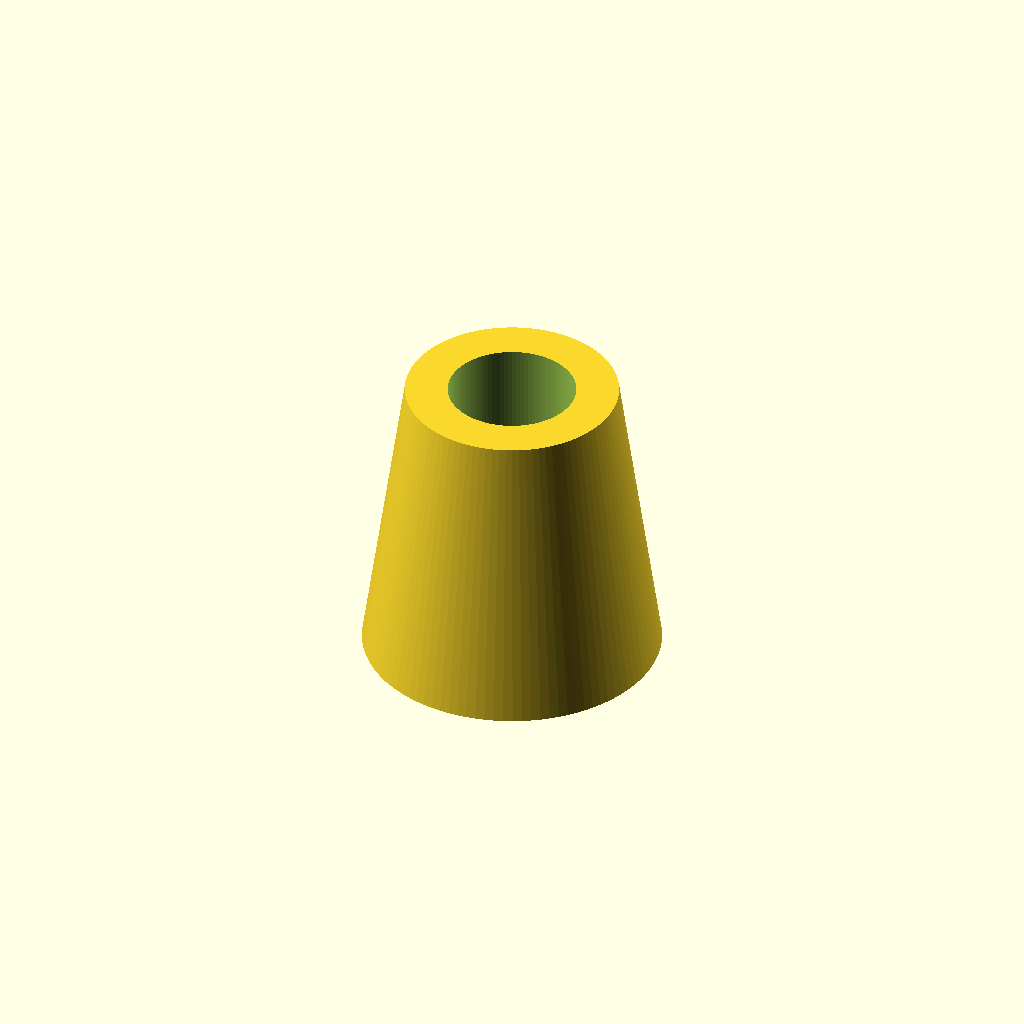
Cell 1: rendered with the file's own defaults.
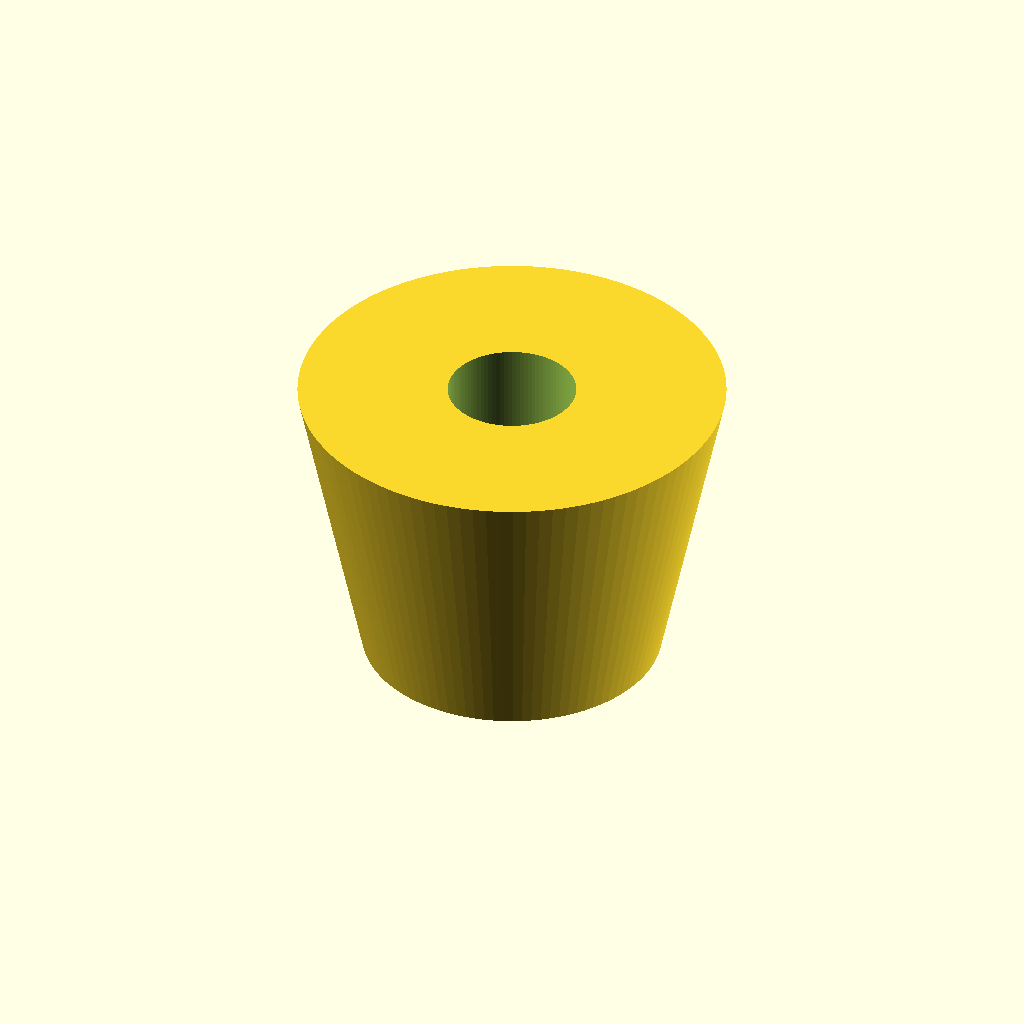
Cell 2 — TOPOD set to 100, the other parameters unchanged.
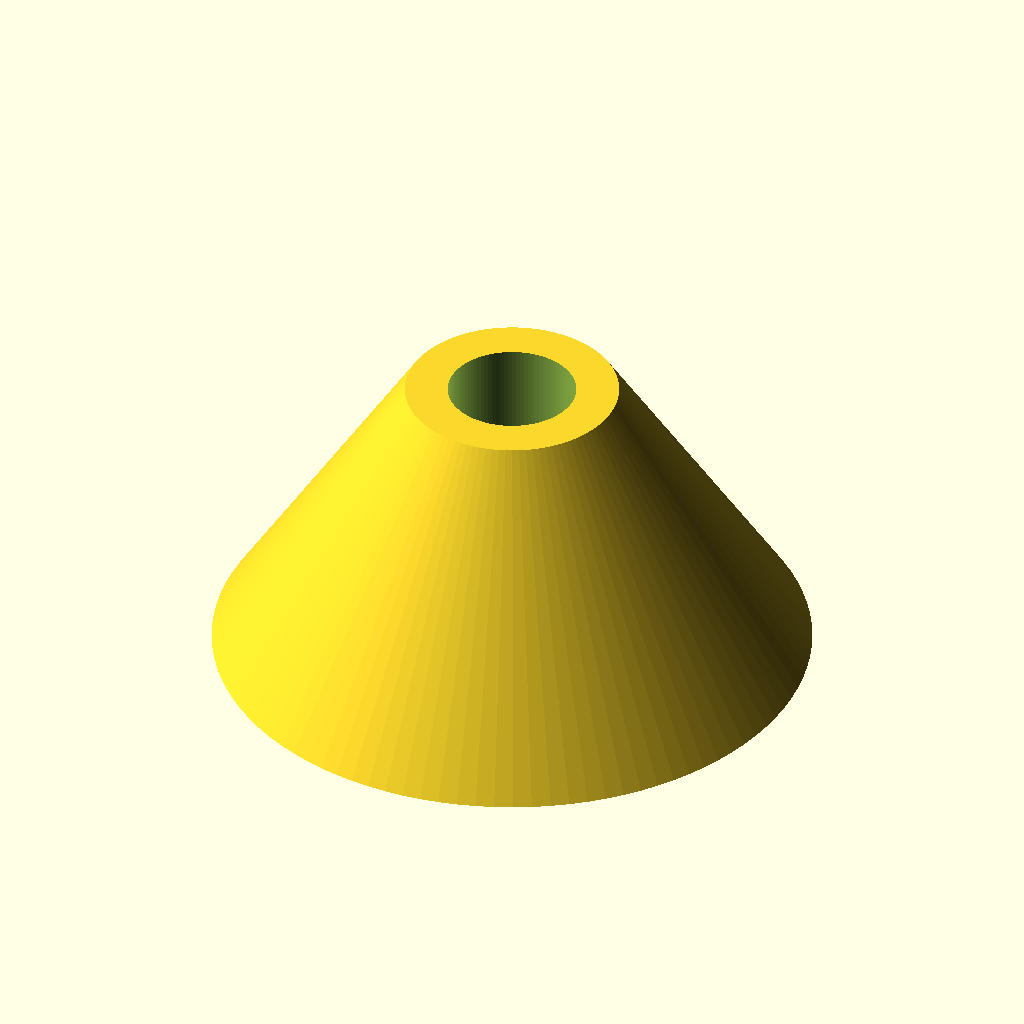
Cell 3: BOTTOMOD = 140 (everything else at default).
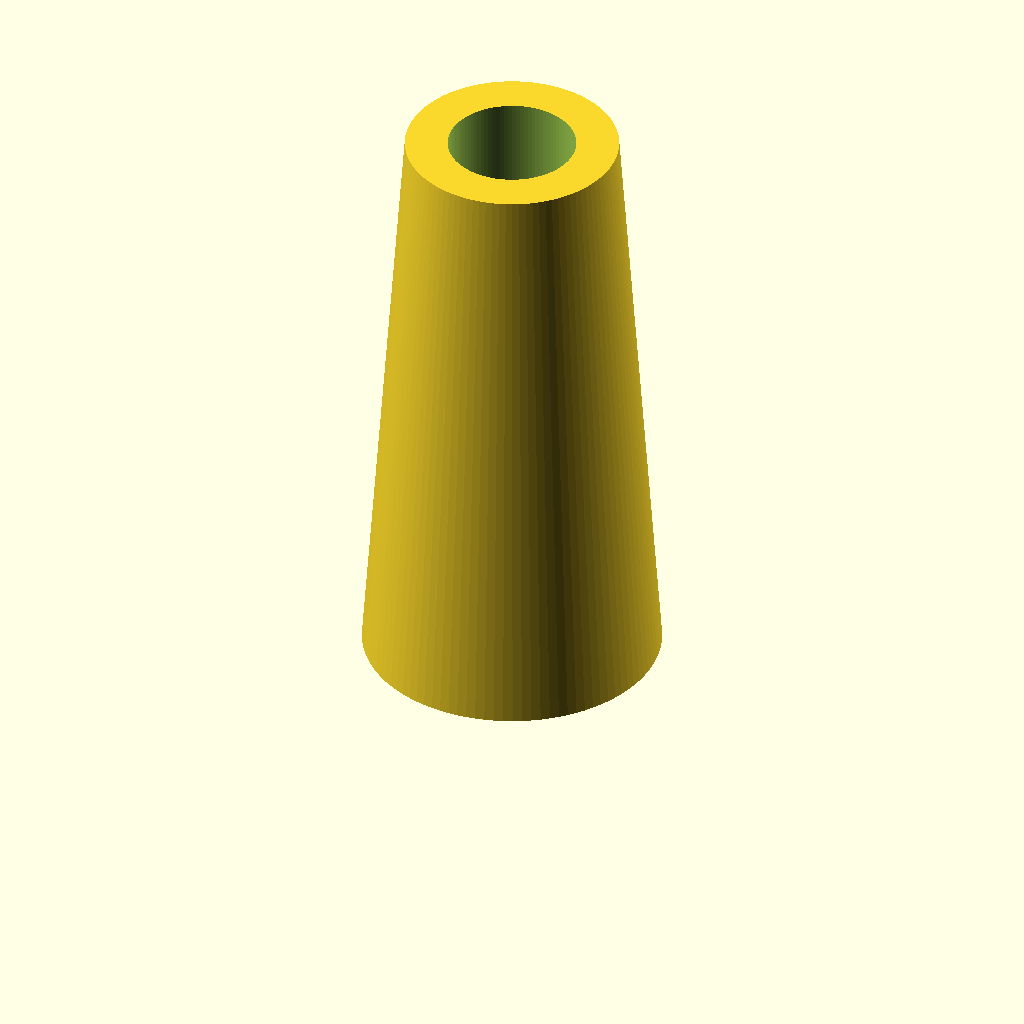
Cell 4 — HEIGHT set to 140, the other parameters unchanged.
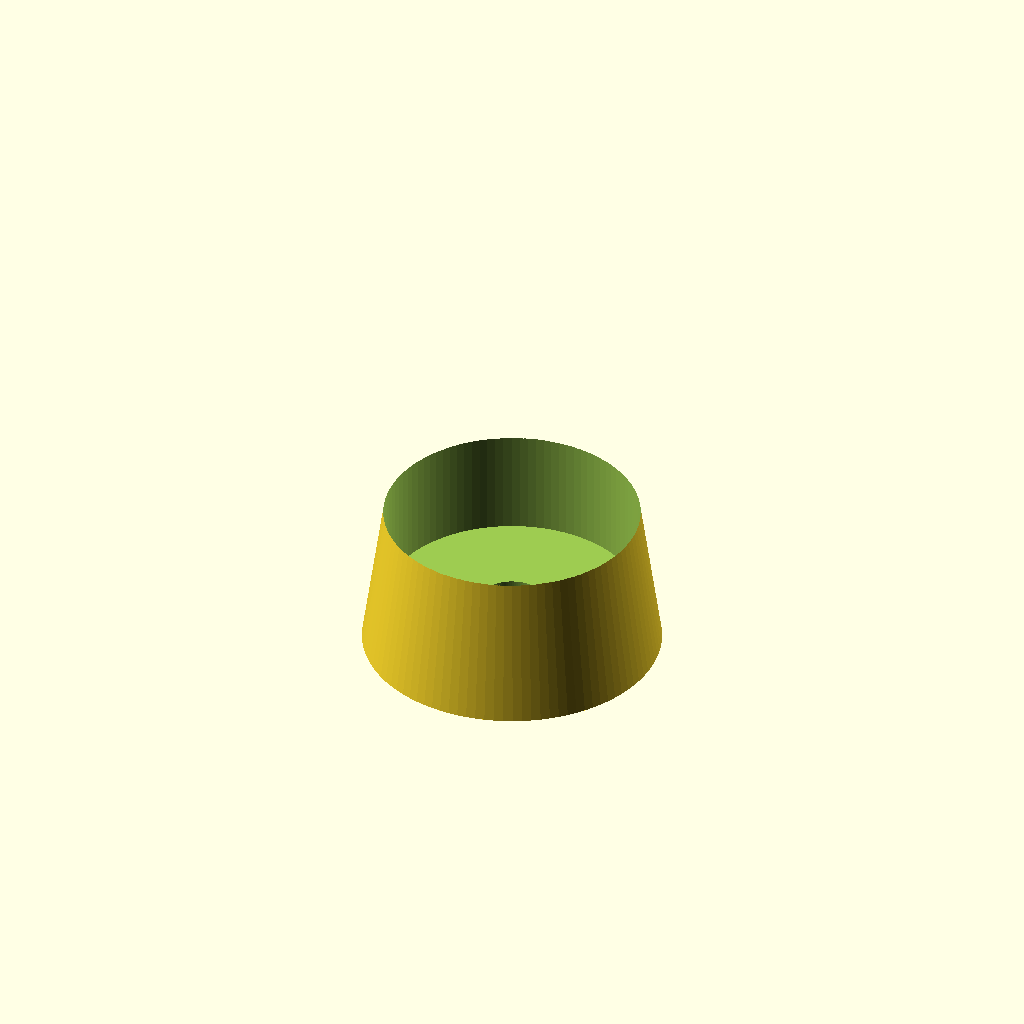
Cell 5 — CENTERID set to 60, the other parameters unchanged.
One fixed orthographic camera (rotation 55°, 0°, 25°; colour scheme Cornfield) for every cell.
Source of the model, inputs/thingiverse/files/thing-2806986/files/rebound.scad:
$fn=100;
TOPOD=50;
BOTTOMOD=70;
HEIGHT=70;
CENTERID=30;
BOTTOMTHICK=10;
BOTTOMHOLEDIA=15;

difference()
{
    difference()
    {
        cylinder(h=HEIGHT,d1=BOTTOMOD,d2=TOPOD);
        translate([0,0,BOTTOMTHICK])
        {
           cylinder(h=HEIGHT,d=CENTERID); 
        } 
    };
    translate([0,0,-1]) 
    {
      cylinder(h=(HEIGHT+1),d=BOTTOMHOLEDIA); 
    }; 
};
Parameter table extracted from the source (name, type, default, range or options):
TOPOD: number, default 50
BOTTOMOD: number, default 70
HEIGHT: number, default 70
CENTERID: number, default 30
BOTTOMTHICK: number, default 10
BOTTOMHOLEDIA: number, default 15
